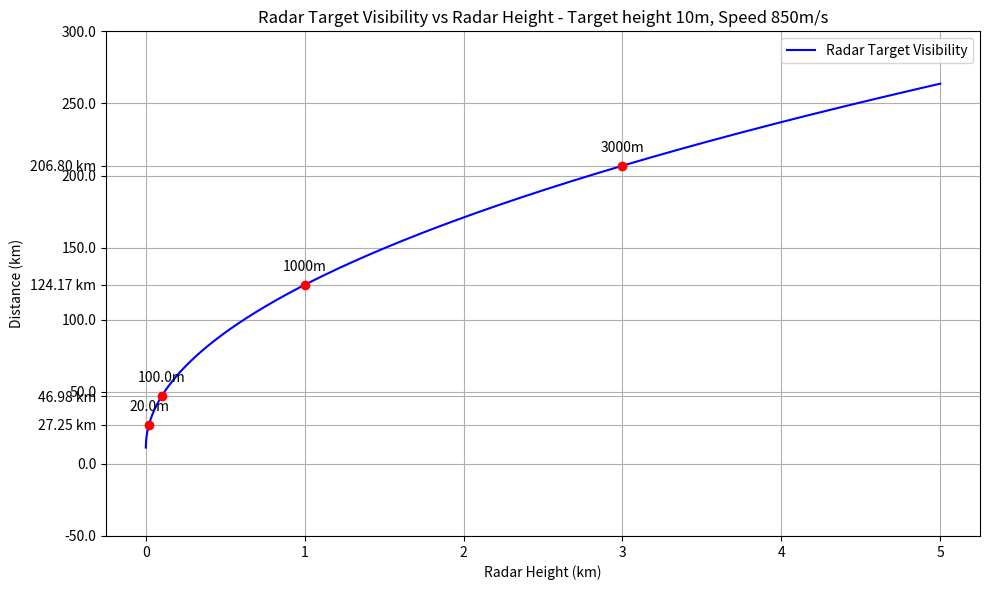
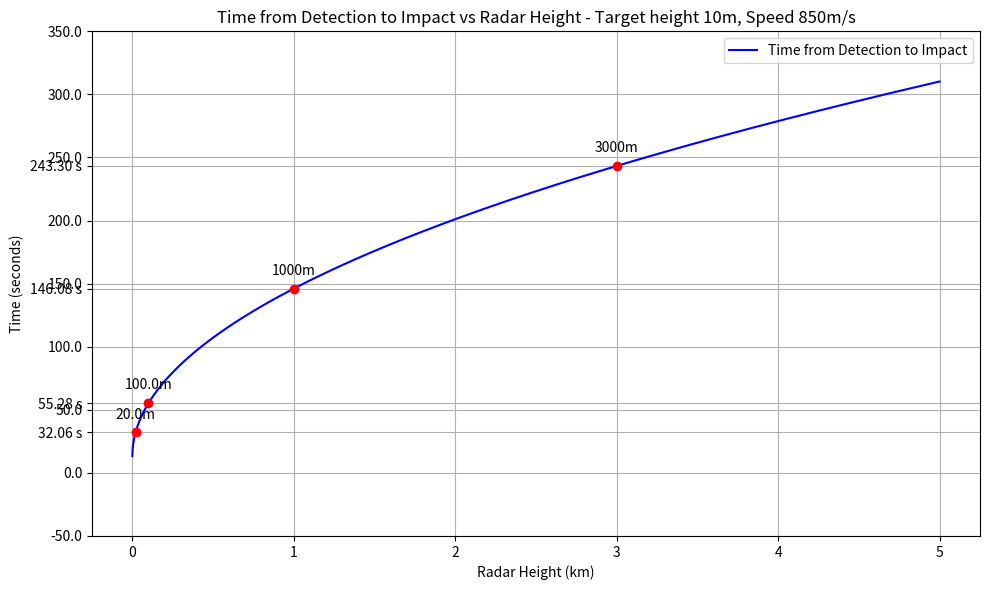

The matplotlib source for these figures, in order:
import math
import matplotlib.pyplot as plt


def radar_horizon(radar_height, target_height):
    # Radius of the Earth in kilometers
    R = 6371

    # Calculate the distance to the horizon for both the radar and the target
    d_radar = math.sqrt(2 * radar_height * R)
    d_target = math.sqrt(2 * target_height * R)

    # Return the sum of both distances
    return d_radar + d_target


# Convert distance to time (in seconds)
def distance_to_time(distance):
    speed = 0.85  # km/s
    return distance / speed

if __name__ == '__main__':

    # Fixed target height
    target_height = 0.01  # 15m in km

    # Varying radar heights from 0 to 5000m
    radar_heights = [i / 1000 for i in range(0, 5001)]  # Convert to km
    distances = [radar_horizon(radar_height, target_height) for radar_height in radar_heights]
    times = [distance_to_time(distance) for distance in distances]

    # Highlighted radar heights
    highlighted_heights = [0.02, 0.1, 1, 3]  # 20m, 100m, 1000m, 3000m in km
    highlighted_distances = [radar_horizon(height, target_height) for height in highlighted_heights]
    highlighted_times = [distance_to_time(distance) for distance in highlighted_distances]

    # Distance graph
    plt.figure(figsize=(10, 6))
    plt.plot(radar_heights, distances, label='Radar Target Visibility', color='blue')
    plt.scatter(highlighted_heights, highlighted_distances, color='red', zorder=5)
    for height, distance in zip(highlighted_heights, highlighted_distances):
        plt.annotate(f"{height * 1000}m", (height, distance), textcoords="offset points", xytext=(0, 10), ha='center')
    plt.xlabel('Radar Height (km)')
    plt.ylabel('Distance (km)')
    plt.title('Radar Target Visibility vs Radar Height - Target height 10m, Speed 850m/s')
    plt.legend()
    plt.grid(True)

    # Add distances of highlighted points to y-axis for distance graph
    current_yticks_distance = plt.yticks()[0]
    updated_yticks_distance = sorted(list(set(current_yticks_distance).union(set(highlighted_distances))))
    plt.yticks(updated_yticks_distance,
               [f"{tick:.2f} km" if tick in highlighted_distances else str(tick) for tick in updated_yticks_distance])

    plt.tight_layout()
    plt.show()

    # Time graph
    plt.figure(figsize=(10, 6))
    plt.plot(radar_heights, times, label='Time from Detection to Impact', color='blue')
    plt.scatter(highlighted_heights, highlighted_times, color='red', zorder=5)
    for height, time in zip(highlighted_heights, highlighted_times):
        plt.annotate(f"{height * 1000}m", (height, time), textcoords="offset points", xytext=(0, 10), ha='center')
    plt.xlabel('Radar Height (km)')
    plt.ylabel('Time (seconds)')
    plt.title('Time from Detection to Impact vs Radar Height - Target height 10m, Speed 850m/s')
    plt.legend()
    plt.grid(True)

    # Add times of highlighted points to y-axis for time graph
    current_yticks_time = plt.yticks()[0]
    updated_yticks_time = sorted(list(set(current_yticks_time).union(set(highlighted_times))))
    plt.yticks(updated_yticks_time,
               [f"{tick:.2f} s" if tick in highlighted_times else str(tick) for tick in updated_yticks_time])

    plt.tight_layout()
    plt.show()
